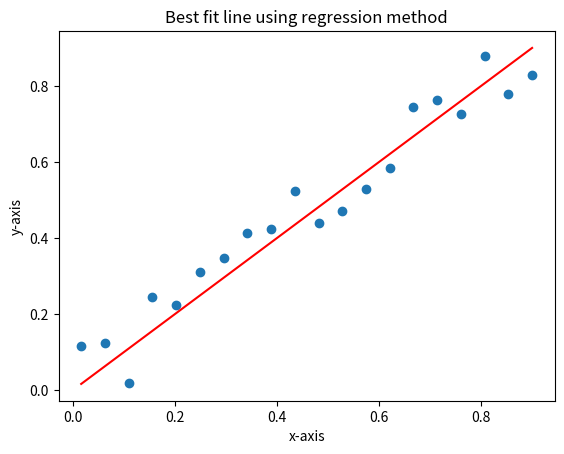

Write the Python code that produced this figure.
import matplotlib.pyplot as plt
import numpy as np
import random

x = [0.9, 0.016]
xl = np.linspace(0.016, 0.9, 20)
y = []
for el in xl:
    y.append(random.uniform(el - 0.1, el + 0.1))

plt.plot(x, x, color = 'r')
plt.scatter(xl, y)
plt.title("Best fit line using regression method")
plt.xlabel('x-axis')
plt.ylabel('y-axis')
plt.show()